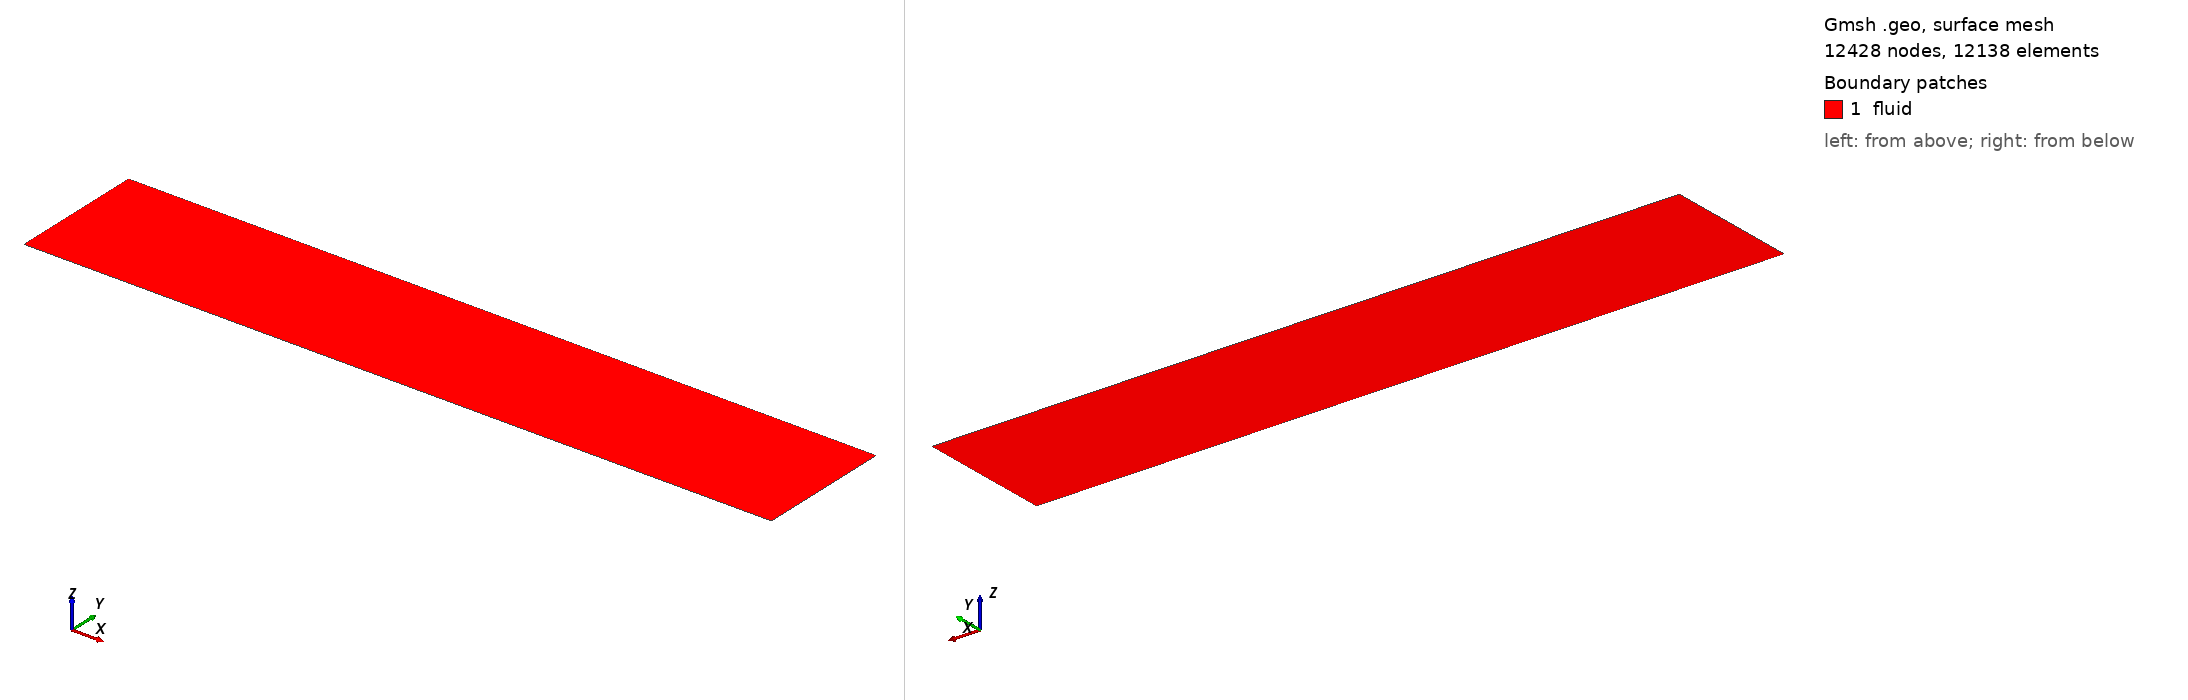

Gmsh geometry script, surface-meshed: 12428 nodes, 12138 surface elements. Boundary patches (legend numbers): 1 fluid. Left view from above one corner, right view from below the opposite corner. Legend entries are the model's physical surfaces. The drawing asked Gmsh for element sizes between 1% and 20% of the model's largest extent; the script's own settings can give other sizes.

=== flat_plate_ny52_planar.geo (drawn) ===
// =====================================================================
// 乱流平板 (SST 壁法則検証) メッシュ
//   - 領域: x in [-0.1, 1.0], y in [0, 0.2]  ** 平面 2D (押し出しなし) **
//   - 底面: x in [-0.1, 0] は slip (対称), x in [0, 1.0] は no-slip wall (平板)
//   - 入口 x=-0.1 (全圧全温), 出口 x=1.0 (背圧), 上面 y=0.2 は slip
//   - 壁垂直方向: ny=45, r_y=1.09660 -> mid-plate で y+~30 (壁関数帯)
//   - 流体: 空気 mu=1.8e-5, U~34 m/s (M=0.1), Re/m ~ 2.3e6
// =====================================================================

Geometry.PointNumbers = 0;
Geometry.LineNumbers = 1;
General.Color.Text = White;
Mesh.ScalingFactor = 1.0;

lc = 0.05;

// --- 幾何パラメータ ---
x0 = -0.1;   // 入口 (上流 slip 区間の始点)
x1 =  0.0;   // 平板前縁 (slip -> wall の境界)
x2 =  1.0;   // 平板後縁 = 出口
H  =  0.2;   // 領域高さ
// (z 厚さなし: 平面 2D)

// --- 分割数 / 等比 ---
nx_up    = 40;     // 上流 slip 区間 (streamwise)
r_up     = 1.08;   // 上流も前縁 (x=0) 側を細かく寄せる (前縁でセルサイズ連続)
nx_plate = 200;    // 平板区間 (streamwise)
r_plate  = 1.02;   // 前縁側を細かく
ny       = 52;
r_y      = 1.09660;

// --- 点 (底面: 前縁で分割) ---
Point(1) = {x0, 0.0, 0.0, lc};   // 入口下
Point(2) = {x1, 0.0, 0.0, lc};   // 前縁
Point(3) = {x2, 0.0, 0.0, lc};   // 後縁下 (出口下)
Point(4) = {x2, H,   0.0, lc};   // 後縁上 (出口上)
Point(5) = {x1, H,   0.0, lc};   // 前縁上
Point(6) = {x0, H,   0.0, lc};   // 入口上

// --- 線 ---
Line(1) = {1, 2};   // bottom slip (上流)
Line(2) = {2, 3};   // bottom wall (平板)
Line(3) = {3, 4};   // outlet (右)
Line(4) = {4, 5};   // top plate
Line(5) = {5, 2};   // 前縁の垂直線 (共有, 壁->上)  ※下=点2
Line(6) = {5, 6};   // top up
Line(7) = {6, 1};   // inlet (左)

// --- 壁垂直方向 transfinite (壁側=底で細かく) ---
// 線7 は 6(上)->1(下) なので始点が上。壁(下)を細かくするため Progression を負側に。
Transfinite Line {7} = ny Using Progression 1.0/r_y;   // 6(上)->1(底=壁): 終点(壁)で細かく
Transfinite Line {5} = ny Using Progression 1.0/r_y;   // 5(上)->2(底=壁): 終点(壁)で細かく
Transfinite Line {3} = ny Using Progression r_y;       // 3(底=壁)->4(上): 始点(壁)で細かく

// --- streamwise transfinite ---
// 上流も前縁 (点2 / 点5 = x=0) 側へ寄せる。前縁で plate 側とセルサイズを連続させる。
Transfinite Line {1} = nx_up Using Progression 1.0/r_up;  // 1(入口)->2(前縁): 終点(前縁)で細かく
Transfinite Line {6} = nx_up Using Progression r_up;      // 5(前縁)->6(入口): 始点(前縁)で細かく
Transfinite Line {2} = nx_plate Using Progression r_plate;       // 2(前縁)->3(後縁): 前縁側細かく
Transfinite Line {4} = nx_plate Using Progression 1.0/r_plate;   // 4(後縁)->5(前縁): 終点(前縁)で細かく

// --- 面 ---
Curve Loop(1) = {7, 1, -5, 6};       // 上流ブロック: inlet,bottom_slip,(2->5),top_up
Plane Surface(1) = {1};
Transfinite Surface {1};
Recombine Surface(1);

Curve Loop(2) = {5, 2, 3, 4};        // 平板ブロック: (5->2),bottom_wall,outlet,top_plate
Plane Surface(2) = {2};
Transfinite Surface {2};
Recombine Surface(2);

// =====================================================================
// 平面 2D (node-centered 用): 押し出しなし, Physical Curve でタグ付け
//   node-centered (median-dual) は 1 層押し出しメッシュだと spanwise に
//   ノードが 2 枚できる。2 点しかない方向では 2 次 MUSCL の左右再構成が
//   厳密に一致して迎角上流差分の散逸が完全に消え、spanwise 市松モードが
//   無減衰になる (case/26 run_0032-0037 の 2 次発散の真因)。2D 問題は
//   必ずこの平面メッシュを使うこと。
// =====================================================================
Physical Curve("inlet",  1) = {7};       // x=x0 入口
Physical Curve("outlet", 2) = {3};       // x=x2 出口
Physical Curve("top",    3) = {4, 6};    // y=H 上面 slip
Physical Curve("wall",   4) = {2};       // y=0, x in [0,1] 平板 no-slip
Physical Curve("sym",    5) = {1};       // y=0, x in [-0.1,0] slip
Physical Surface("fluid", 8) = {1, 2};
